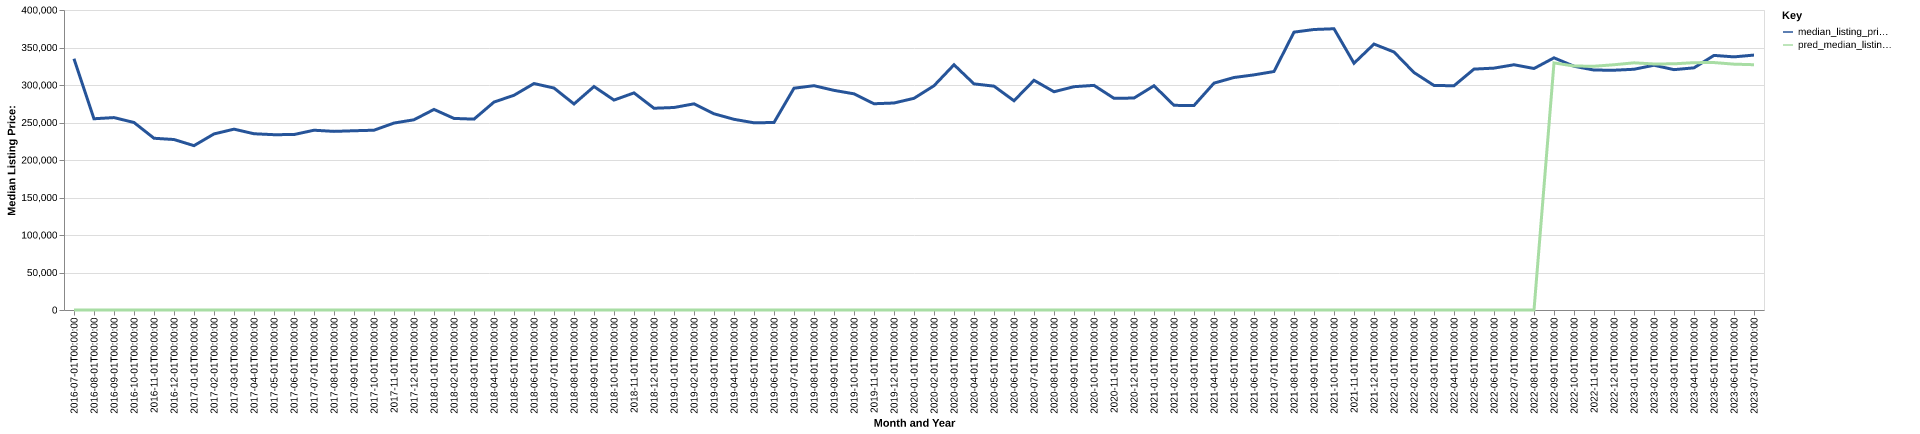

Source data for this figure (header and first rows):
date, time_idx, median_listing_price, thirty_year_interest_rate_five, month, county_name, active_listing_count, median_days_on_market, pred_median_listing_price, month_year
2016-07-01, 0, 335000, 3.72, 7, washington, tx, 182.0, 80.0, 0, Jul-2016
2016-08-01, 1, 255000, 3.73, 8, washington, tx, 114.0, 66.0, 0, Aug-2016
2016-09-01, 2, 256550, 3.66, 9, washington, tx, 116.0, 77.0, 0, Sep-2016
2016-10-01, 3, 250000, 3.64, 10, washington, tx, 113.0, 75.0, 0, Oct-2016
2016-11-01, 4, 229000, 3.66, 11, washington, tx, 106.0, 78.0, 0, Nov-2016
2016-12-01, 5, 227300, 3.48, 12, washington, tx, 96.0, 84.0, 0, Dec-2016
2017-01-01, 6, 219125, 3.45, 1, washington, tx, 86.0, 90.0, 0, Jan-2017
2017-02-01, 7, 234750, 3.5, 2, washington, tx, 84.0, 84.0, 0, Feb-2017
2017-03-01, 8, 241125, 3.52, 3, washington, tx, 95.0, 58.0, 0, Mar-2017
2017-04-01, 9, 235000, 4.03, 4, washington, tx, 102.0, 51.0, 0, Apr-2017
2017-05-01, 10, 233750, 4.32, 5, washington, tx, 103.0, 57.0, 0, May-2017
2017-06-01, 11, 233950, 4.2, 6, washington, tx, 116.0, 58.0, 0, Jun-2017
2017-07-01, 12, 239700, 4.19, 7, washington, tx, 116.0, 61.0, 0, Jul-2017
2017-08-01, 13, 238150, 4.3, 8, washington, tx, 116.0, 64.0, 0, Aug-2017
2017-09-01, 14, 239000, 4.1, 9, washington, tx, 108.0, 63.0, 0, Sep-2017
2017-10-01, 15, 239725, 4.05, 10, washington, tx, 108.0, 71.0, 0, Oct-2017
2017-11-01, 16, 249250, 3.94, 11, washington, tx, 107.0, 77.0, 0, Nov-2017
2017-12-01, 17, 253650, 4.03, 12, washington, tx, 103.0, 99.0, 0, Dec-2017
2018-01-01, 18, 267425, 3.93, 1, washington, tx, 92.0, 107.0, 0, Jan-2018
2018-02-01, 19, 255425, 3.83, 2, washington, tx, 87.0, 85.0, 0, Feb-2018
2018-03-01, 20, 254500, 3.94, 3, washington, tx, 92.0, 62.0, 0, Mar-2018
2018-04-01, 21, 277250, 3.95, 4, washington, tx, 103.0, 56.0, 0, Apr-2018
2018-05-01, 22, 286300, 3.99, 5, washington, tx, 108.0, 61.0, 0, May-2018
2018-06-01, 23, 301950, 4.15, 6, washington, tx, 108.0, 73.0, 0, Jun-2018
2018-07-01, 24, 295950, 4.4, 7, washington, tx, 94.0, 80.0, 0, Jul-2018
2018-08-01, 25, 274700, 4.46, 8, washington, tx, 96.0, 80.0, 0, Aug-2018
2018-09-01, 26, 297950, 4.58, 9, washington, tx, 81.0, 94.0, 0, Sep-2018
2018-10-01, 27, 279900, 4.66, 10, washington, tx, 81.0, 73.0, 0, Oct-2018
2018-11-01, 28, 289475, 4.62, 11, washington, tx, 74.0, 95.0, 0, Nov-2018
2018-12-01, 29, 269000, 4.54, 12, washington, tx, 72.0, 91.0, 0, Dec-2018
2019-01-01, 30, 270000, 4.6, 1, washington, tx, 68.0, 69.0, 0, Jan-2019
2019-02-01, 31, 274875, 4.72, 2, washington, tx, 71.0, 41.0, 0, Feb-2019
2019-03-01, 32, 261621, 4.9, 3, washington, tx, 77.0, 44.0, 0, Mar-2019
2019-04-01, 33, 254246, 4.94, 4, washington, tx, 87.0, 48.0, 0, Apr-2019
2019-05-01, 34, 249600, 4.75, 5, washington, tx, 86.0, 51.0, 0, May-2019
2019-06-01, 35, 250000, 4.51, 6, washington, tx, 88.0, 48.0, 0, Jun-2019
2019-07-01, 36, 295733, 4.41, 7, washington, tx, 93.0, 51.0, 0, Jul-2019
2019-08-01, 37, 299079, 4.41, 8, washington, tx, 92.0, 60.0, 0, Aug-2019
2019-09-01, 38, 292847, 4.2, 9, washington, tx, 83.0, 70.0, 0, Sep-2019
2019-10-01, 39, 288225, 4.14, 10, washington, tx, 78.0, 80.0, 0, Oct-2019
2019-11-01, 40, 275000, 3.84, 11, washington, tx, 79.0, 94.0, 0, Nov-2019
2019-12-01, 41, 276000, 3.81, 12, washington, tx, 76.0, 93.0, 0, Dec-2019
2020-01-01, 42, 282250, 3.75, 1, washington, tx, 74.0, 96.0, 0, Jan-2020
2020-02-01, 43, 299000, 3.73, 2, washington, tx, 73.0, 89.0, 0, Feb-2020
2020-03-01, 44, 327000, 3.78, 3, washington, tx, 84.0, 50.0, 0, Mar-2020
2020-04-01, 45, 301488, 3.75, 4, washington, tx, 90.0, 55.0, 0, Apr-2020
2020-05-01, 46, 298475, 3.74, 5, washington, tx, 95.0, 74.0, 0, May-2020
2020-06-01, 47, 279000, 3.72, 6, washington, tx, 85.0, 96.0, 0, Jun-2020
2020-07-01, 48, 306250, 3.49, 7, washington, tx, 78.0, 106.0, 0, Jul-2020
2020-08-01, 49, 291000, 3.65, 8, washington, tx, 68.0, 96.0, 0, Aug-2020
2020-09-01, 50, 297750, 3.33, 9, washington, tx, 66.0, 86.0, 0, Sep-2020
2020-10-01, 51, 299500, 3.28, 10, washington, tx, 63.0, 75.0, 0, Oct-2020
2020-11-01, 52, 282250, 3.21, 11, washington, tx, 58.0, 58.0, 0, Nov-2020
2020-12-01, 53, 282600, 3.07, 12, washington, tx, 55.0, 60.0, 0, Dec-2020
2021-01-01, 54, 299000, 2.99, 1, washington, tx, 46.0, 72.0, 0, Jan-2021
2021-02-01, 55, 272869, 2.93, 2, washington, tx, 55.0, 34.0, 0, Feb-2021
2021-03-01, 56, 272675, 2.88, 3, washington, tx, 53.0, 37.0, 0, Mar-2021
2021-04-01, 57, 302500, 2.84, 4, washington, tx, 36.0, 42.0, 0, Apr-2021
2021-05-01, 58, 310000, 2.71, 5, washington, tx, 25.0, 41.0, 0, May-2021
2021-06-01, 59, 313500, 2.79, 6, washington, tx, 30.0, 50.0, 0, Jun-2021
... 25 more rows
